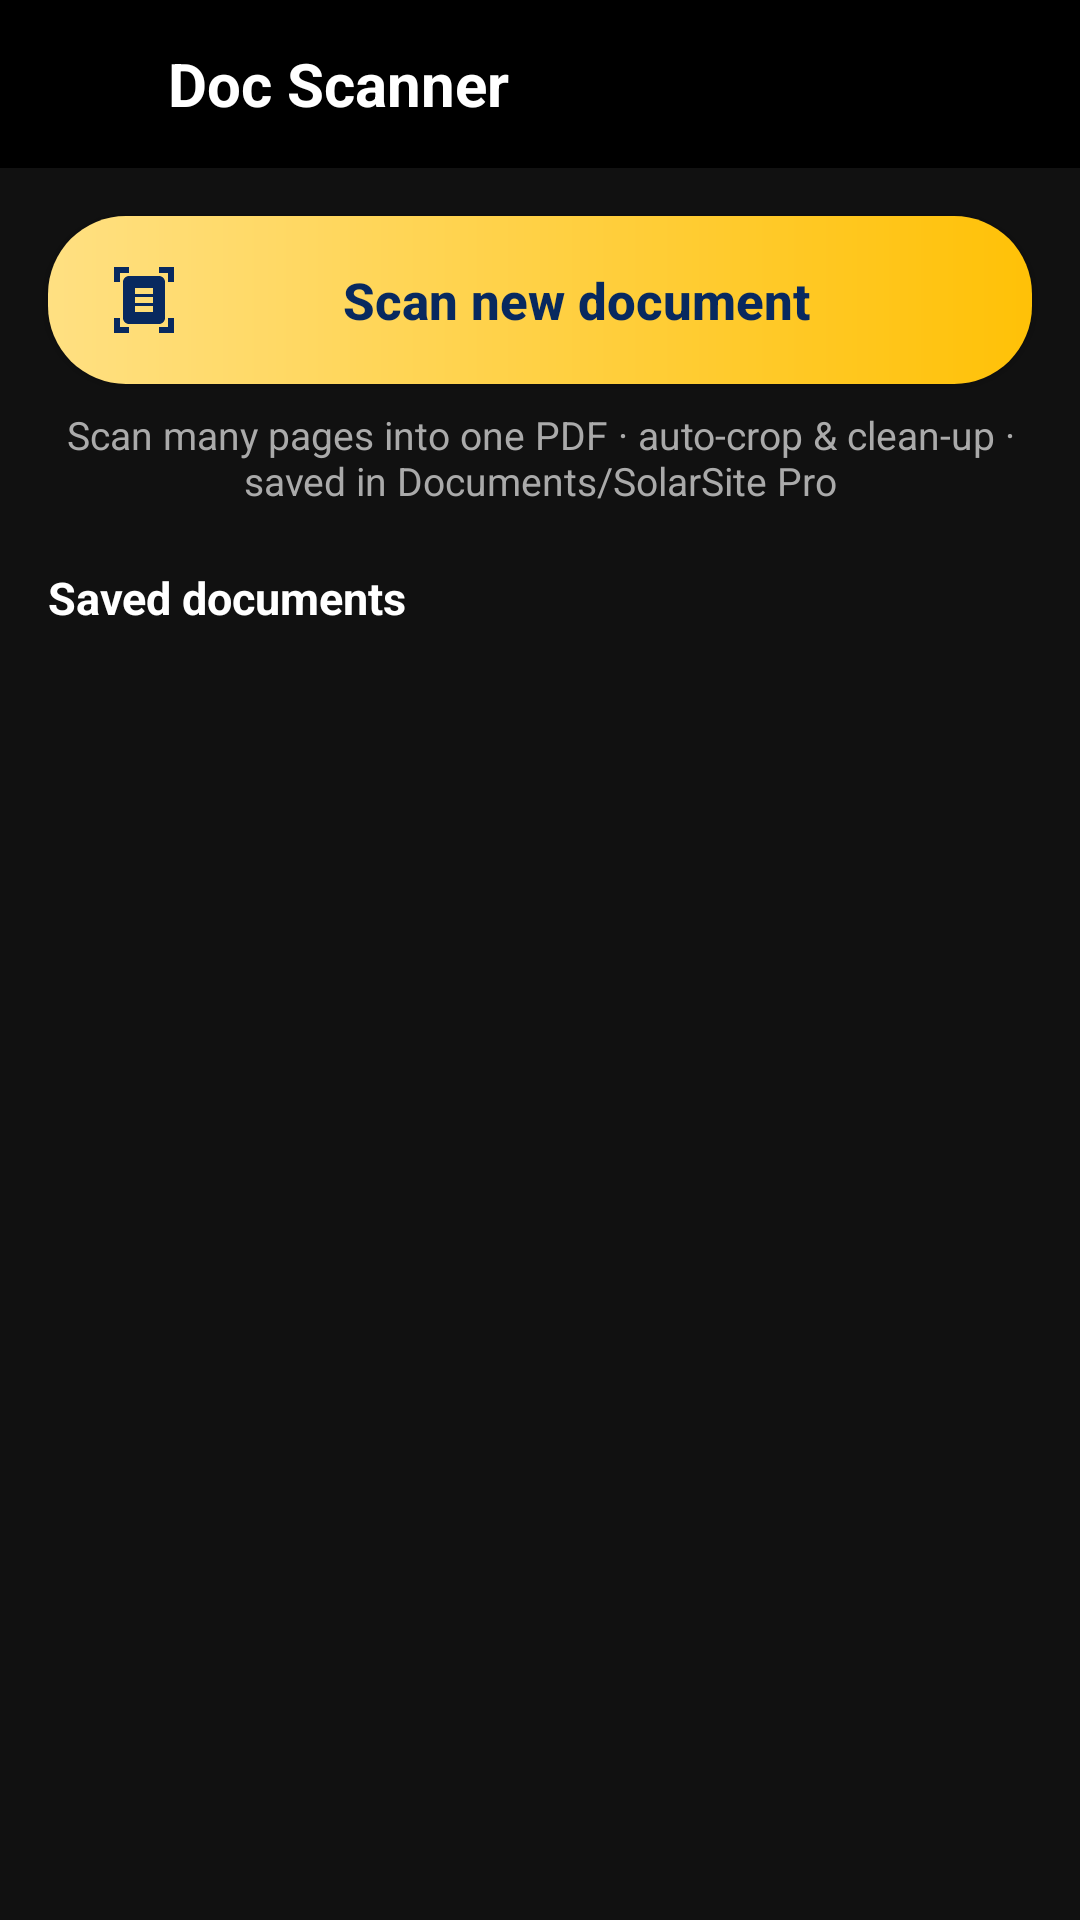

The Android layout XML behind this screen, and the referenced resources:
<!-- AndroidManifest.xml: application theme Theme.GPSMapCamera -->
<!-- res/layout/activity_docs.xml -->
<?xml version="1.0" encoding="utf-8"?>
<LinearLayout xmlns:android="http://schemas.android.com/apk/res/android"
    android:layout_width="match_parent"
    android:layout_height="match_parent"
    android:background="#111111"
    android:orientation="vertical">

    <LinearLayout
        android:layout_width="match_parent"
        android:layout_height="56dp"
        android:background="#000000"
        android:gravity="center_vertical"
        android:orientation="horizontal">

        <ImageButton
            android:id="@+id/docsBack"
            android:layout_width="56dp"
            android:layout_height="56dp"
            android:background="@android:color/transparent"
            android:contentDescription="@string/back"
            android:src="@drawable/ic_back" />

        <TextView
            android:layout_width="wrap_content"
            android:layout_height="wrap_content"
            android:text="@string/tool_docs"
            android:textColor="#FFFFFF"
            android:textSize="20sp"
            android:textStyle="bold" />
    </LinearLayout>

    <Button
        android:id="@+id/scanButton"
        android:layout_width="match_parent"
        android:layout_height="56dp"
        android:layout_marginStart="16dp"
        android:layout_marginTop="16dp"
        android:layout_marginEnd="16dp"
        android:background="@drawable/register_button"
        android:drawableStart="@drawable/ic_tool_document"
        android:drawableTint="#08295F"
        android:paddingStart="20dp"
        android:paddingEnd="20dp"
        android:text="@string/docs_scan_new"
        android:textAllCaps="false"
        android:textColor="#08295F"
        android:textSize="17sp"
        android:textStyle="bold" />

    <TextView
        android:layout_width="match_parent"
        android:layout_height="wrap_content"
        android:layout_marginTop="8dp"
        android:gravity="center"
        android:paddingStart="16dp"
        android:paddingEnd="16dp"
        android:text="@string/docs_hint"
        android:textColor="#AAAAAA"
        android:textSize="13sp" />

    <TextView
        android:layout_width="wrap_content"
        android:layout_height="wrap_content"
        android:layout_marginStart="16dp"
        android:layout_marginTop="20dp"
        android:layout_marginBottom="4dp"
        android:text="@string/docs_saved_title"
        android:textColor="#FFFFFF"
        android:textSize="15sp"
        android:textStyle="bold" />

    <FrameLayout
        android:layout_width="match_parent"
        android:layout_height="0dp"
        android:layout_weight="1">

        <androidx.recyclerview.widget.RecyclerView
            android:id="@+id/docList"
            android:layout_width="match_parent"
            android:layout_height="match_parent"
            android:clipToPadding="false"
            android:paddingBottom="16dp" />

        <TextView
            android:id="@+id/docEmpty"
            android:layout_width="wrap_content"
            android:layout_height="wrap_content"
            android:layout_gravity="center"
            android:gravity="center"
            android:padding="24dp"
            android:text="@string/docs_empty"
            android:textColor="#AAAAAA"
            android:textSize="15sp"
            android:visibility="gone" />
    </FrameLayout>
</LinearLayout>
<!-- resources referenced by this layout -->
<resources>
  <!-- drawable ic_tool_document (drawable) -->
  <vector xmlns:android="http://schemas.android.com/apk/res/android" android:width="24dp" android:height="24dp" android:viewportWidth="24" android:viewportHeight="24">
      <path android:fillColor="#FFFFFF" android:pathData="M7,3H4v3H2V1h5V3zM22,6V1h-5v2h3v3H22zM7,21H4v-3H2v5h5V21zM20,18v3h-3v2h5v-5H20zM19,18c0,1.1 -0.9,2 -2,2H7c-1.1,0 -2,-0.9 -2,-2V6c0,-1.1 0.9,-2 2,-2h10c1.1,0 2,0.9 2,2V18zM15,8H9v2h6V8zM15,11H9v2h6V11zM15,14H9v2h6V14z" />
  </vector>
  <!-- drawable register_button (drawable) -->
  <?xml version="1.0" encoding="utf-8"?>
  <shape xmlns:android="http://schemas.android.com/apk/res/android" android:shape="rectangle">
      <gradient
          android:angle="0"
          android:endColor="#FFC107"
          android:startColor="#FFE082" />
      <corners android:radius="26dp" />
  </shape>
  <string name="back">Back</string>
  <string name="docs_empty">No documents yet.
  Tap “Scan new document” to start.</string>
  <string name="docs_hint">Scan many pages into one PDF · auto-crop &amp; clean-up · saved in Documents/SolarSite Pro</string>
  <string name="docs_saved_title">Saved documents</string>
  <string name="docs_scan_new">Scan new document</string>
  <string name="tool_docs">Doc Scanner</string>
  <style name="Theme.GPSMapCamera" parent="Theme.AppCompat.NoActionBar">
          <item name="android:windowBackground">@android:color/black</item>
          <item name="android:statusBarColor">@android:color/black</item>
          <item name="android:navigationBarColor">@android:color/black</item>
      </style>
</resources>
